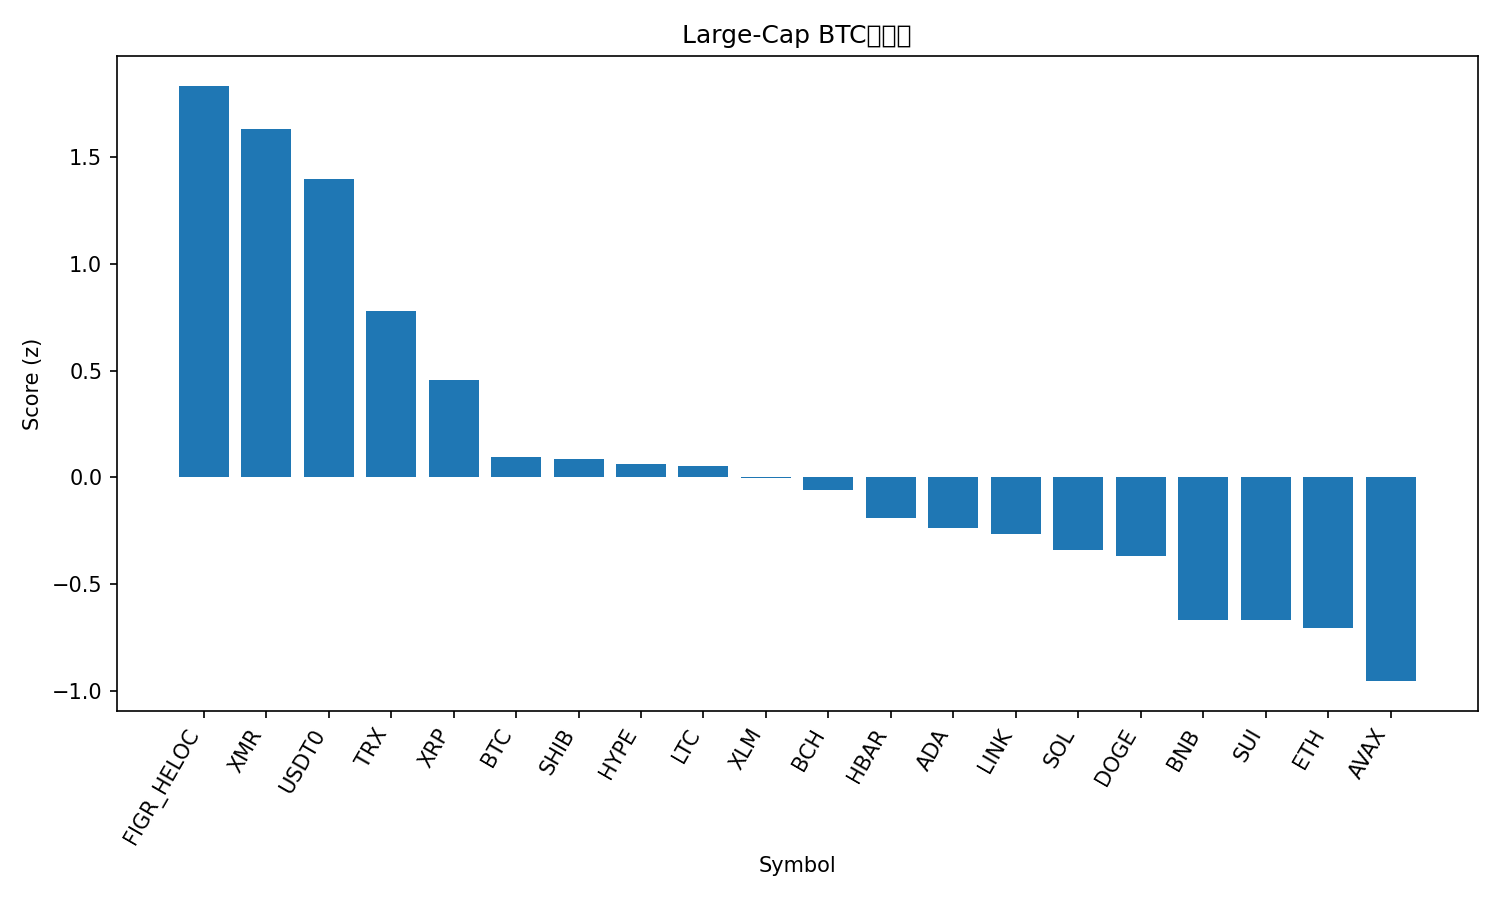

The file beside this chart, header and first rows:
rank, name, symbol, price_btc, price_usd, pct_1h_btc, pct_24h_btc, pct_7d_btc, market_cap_rank, market_cap_usd, volume_usd, score
1, Figure Heloc, FIGR_HELOC, 9.23e-06, 0.9969, 1.438, 5.287, 5.194, 15, 13089214933, 18900165, 1.836
2, Monero, XMR, 0.002859, 308.9, 2.059, -0.2565, 5.51, 34, 5702749718, 166169671, 1.634
3, USDT0, USDT0, 9.25e-06, 1.0, 1.38, 1.958, 5.133, 28, 7709045018, 248085774, 1.4
4, TRON, TRX, 2.95e-06, 0.3193, 0.6357, 1.384, 4.432, 9, 30260760925, 573237587, 0.7813
5, XRP, XRP, 2.251e-05, 2.43, 0.3082, 1.715, -0.3994, 5, 145917719499, 4161319224, 0.4573
6, Bitcoin, BTC, 1.0, 108062, 0.0, 0.0, 0.0, 1, 2153065369892, 58859528012, 0.09333
7, Shiba Inu, SHIB, 9.1911e-11, 9.93e-06, 0.3726, -0.7685, -4.527, 33, 5857601225, 148940056, 0.08731
8, Hyperliquid, HYPE, 0.0003414, 36.88, 0.6431, -2.047, -6.88, 20, 9997400469, 409804961, 0.06413
9, Litecoin, LTC, 0.0008536, 92.21, 0.1735, -0.4572, -1.925, 31, 7053551603, 498875256, 0.05531
10, Stellar, XLM, 2.93e-06, 0.3164, 0.155, -0.4643, -3.41, 19, 10131416910, 179952279, -0.0009056
11, Bitcoin Cash, BCH, 0.004348, 469.6, 0.1453, 0.1602, -7.941, 21, 9384895540, 309401707, -0.0609
12, Hedera, HBAR, 1.58e-06, 0.1704, 0.0286, -0.6836, -6.083, 30, 7232041132, 197020358, -0.192
13, Cardano, ADA, 5.96e-06, 0.6442, -0.04478, -0.8736, -5.169, 11, 23599354578, 1188043921, -0.2396
14, Chainlink, LINK, 0.0001658, 17.91, -0.8358, 3.349, -3.671, 16, 12520046535, 1406772062, -0.264
15, Solana, SOL, 0.001703, 184, 0.008122, -1.874, -6.163, 6, 100579516289, 5878163270, -0.3394
16, Dogecoin, DOGE, 1.79e-06, 0.1939, -0.2848, -1.281, -2.06, 10, 29365834386, 1918522407, -0.3708
17, BNB, BNB, 0.009903, 1070, 0.0007449, -3.089, -12.38, 4, 149422242376, 2929304677, -0.6677
18, Sui, SUI, 2.312e-05, 2.5, -0.1421, -2.982, -9.067, 22, 9071419169, 830309194, -0.668
19, Ethereum, ETH, 0.03574, 3862, -0.5901, -2.509, -2.611, 2, 466477590294, 34234150692, -0.7043
20, Avalanche, AVAX, 0.0001818, 19.63, -0.1353, -4.871, -11.52, 26, 8387756616, 548135585, -0.9554
21, Mantle, MNT, 1.591e-05, 1.72, -0.8481, -9.58, -11.06, 35, 5589446409, 242788145, -2.008
